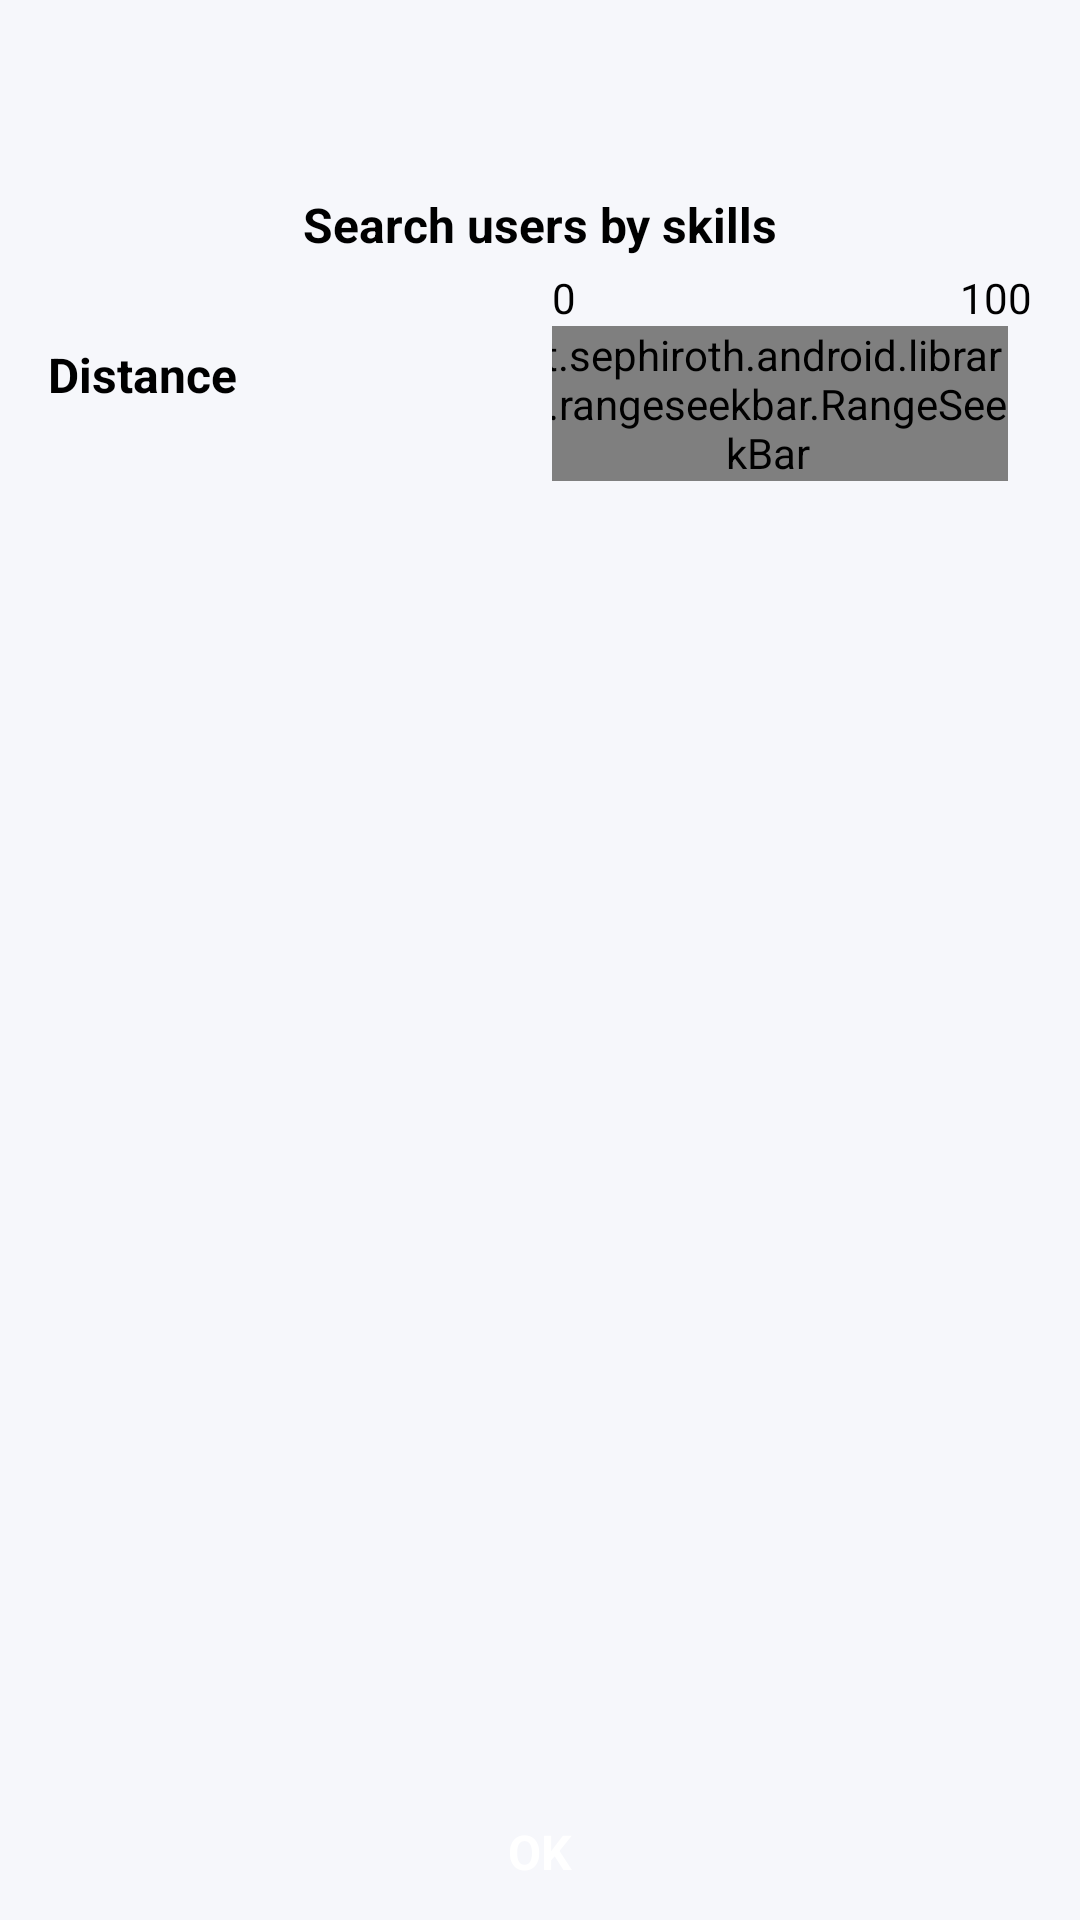

Android layout source for this screen:
<!-- AndroidManifest.xml: application theme Theme.FacebookLogin -->
<!-- res/layout/fragment_skills.xml -->
<?xml version="1.0" encoding="utf-8"?>

<RelativeLayout xmlns:android="http://schemas.android.com/apk/res/android"
    xmlns:tools="http://schemas.android.com/tools"
    android:layout_width="match_parent"
    android:layout_height="match_parent"
    xmlns:app="http://schemas.android.com/apk/res-auto"
    tools:context=".SkillsFragment"
    android:background="@color/whiteGray">
    <TextView
        android:layout_width="match_parent"
        android:layout_height="wrap_content"
        android:layout_marginTop="64dp"
        android:id="@+id/heading0"
        android:text="Search users by skills"
        android:layout_centerHorizontal="true"
        android:gravity="center"
        android:textColor="@color/black"
        android:textSize="16sp"
        android:textStyle="bold" />
    <ListView
        android:layout_width="match_parent"
        android:layout_height="wrap_content"
        android:id="@+id/listview"
        android:background="@color/whiteGray"
        android:layout_below="@id/heading0"
        android:layout_marginTop="4dp"/>
    <RelativeLayout
        android:layout_width="match_parent"
        android:layout_height="wrap_content"
        android:layout_below="@id/listview"
        android:id="@+id/distance_layout"
        android:background="@color/whiteGray">
        <TextView
            android:layout_width="wrap_content"
            android:layout_height="wrap_content"
            android:layout_alignParentLeft="true"
            android:text="Distance"
            android:textColor="@color/black"
            android:textSize="16sp"
            android:textStyle="bold"
            android:id="@+id/distance"
            android:layout_centerVertical="true"
            android:background="@color/whiteGray"
            android:layout_marginLeft="16dp"/>
        <LinearLayout
            android:layout_width="wrap_content"
            android:layout_height="wrap_content"
            android:layout_alignParentRight="true"
            android:layout_centerVertical="true"
            android:orientation="vertical"
            android:background="@color/whiteGray"
            >
            <RelativeLayout
                android:layout_width="160dp"
                android:layout_height="wrap_content"
                android:background="@color/whiteGray">
                <TextView
                    android:layout_width="wrap_content"
                    android:layout_height="wrap_content"
                    android:layout_alignParentLeft="true"
                    android:text="0"
                    android:textColor="@color/black"
                    android:id="@+id/min_distance"
                    android:background="@color/whiteGray"/>
                <TextView
                    android:layout_width="wrap_content"
                    android:layout_height="wrap_content"
                    android:layout_alignParentRight="true"
                    android:text="100"
                    android:textColor="@color/black"
                    android:id="@+id/max_distance"
                    android:background="@color/whiteGray"/>
            </RelativeLayout>
    <it.sephiroth.android.library.rangeseekbar.RangeSeekBar
        android:id="@+id/rangeSeekBar"
        style="@style/Base.Sephiroth.Widget.RangeSeekBar"
        android:layout_width="160dp"
        android:layout_height="wrap_content"
        app:range_progress_startValue="0"
        app:range_progress_endValue="100"
        android:layout_marginRight="16dp"
        android:max="100"
        android:background="@color/whiteGray"
        android:layout_gravity="center" />
        </LinearLayout>
    </RelativeLayout>
    <TextView
        android:layout_width="match_parent"
        android:layout_height="wrap_content"
        android:textSize="16sp"
        android:gravity="center"
        android:text="OK"
        android:layout_alignParentBottom="true"
        android:padding="12dp"
        android:textColor="@color/white"
        android:textStyle="bold"
        android:background="@drawable/rect_gradient_bg"
        android:id="@+id/done"
        />
</RelativeLayout>
<!-- resources referenced by this layout -->
<resources>
  <color name="black">#FF000000</color>
  <color name="white">#ffffff</color>
  <color name="whiteGray">#F6F7FB</color>
  <style name="Theme.FacebookLogin" parent="Theme.AppCompat.DayNight.NoActionBar">
          
          <item name="colorPrimary">@color/purple_500</item>
          <item name="colorPrimaryVariant">@color/purple_700</item>
          <item name="colorOnPrimary">@color/white</item>
          
          <item name="colorSecondary">@color/teal_200</item>
          <item name="colorSecondaryVariant">@color/teal_700</item>
          <item name="colorOnSecondary">@color/black</item>
          
          <item name="android:statusBarColor" tools:targetApi="l">?attr/colorPrimaryVariant</item>
          
      </style>
  <color name="purple_500">#FF6200EE</color>
  <color name="purple_700">#FF3700B3</color>
  <color name="teal_200">#FF03DAC5</color>
  <color name="teal_700">#FF8F00</color>
</resources>
